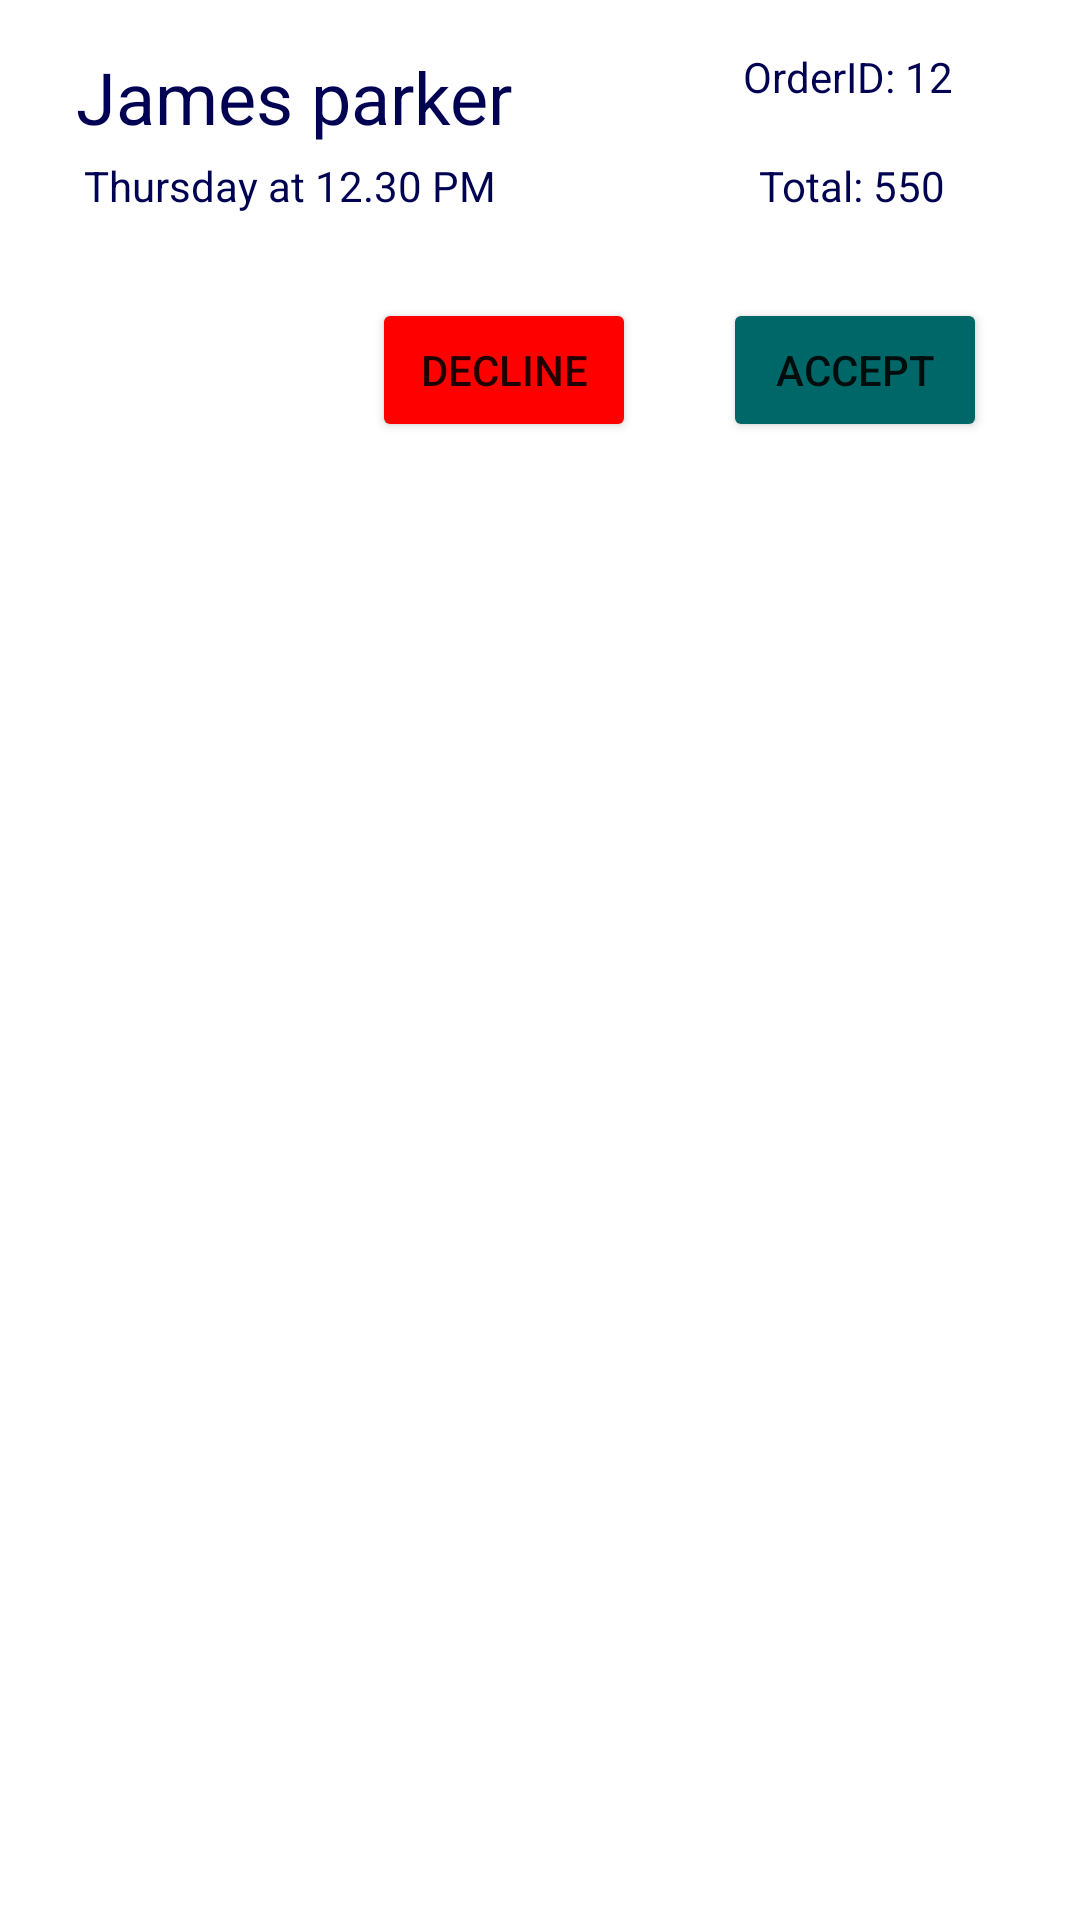

Write the Android layout XML for this screen, with the resource values it uses.
<!-- AndroidManifest.xml: application theme AppTheme -->
<!-- res/layout/order_cell.xml -->
<androidx.constraintlayout.widget.ConstraintLayout
    xmlns:android="http://schemas.android.com/apk/res/android"
    xmlns:app="http://schemas.android.com/apk/res-auto"
    xmlns:tools="http://schemas.android.com/tools"
    android:layout_width="match_parent"
    android:layout_height="wrap_content"
    android:paddingTop="8dp"
    android:paddingBottom="8dp">

    <TextView
        android:id="@+id/orderCellUserName"
        android:layout_width="0dp"
        android:layout_height="wrap_content"
        android:layout_marginStart="12dp"
        android:layout_marginTop="8dp"
        android:text="James parker"
        android:textColor="@color/DarkBlue"
        android:textSize="24sp"
        app:layout_constraintEnd_toStartOf="@+id/orderCellTotalPrice"
        app:layout_constraintHorizontal_bias="0.219"
        app:layout_constraintStart_toStartOf="parent"
        app:layout_constraintTop_toTopOf="parent"
        app:layout_constraintWidth_percent="0.5" />

    <TextView
        android:id="@+id/orderCellData"
        android:layout_width="0dp"
        android:layout_height="wrap_content"
        android:layout_marginStart="28dp"
        android:layout_marginTop="4dp"
        android:text="Thursday at 12.30 PM"
        android:textColor="@color/DarkBlue"

        android:textSize="14sp"
        app:layout_constraintStart_toStartOf="parent"
        app:layout_constraintTop_toBottomOf="@+id/orderCellUserName"
        app:layout_constraintWidth_percent="0.5" />

    <TextView
        android:id="@+id/orderCellOrderID"
        android:layout_width="wrap_content"
        android:layout_height="wrap_content"
        android:textColor="@color/DarkBlue"

        android:text="OrderID: 12"
        app:layout_constraintEnd_toEndOf="parent"
        app:layout_constraintStart_toEndOf="@+id/orderCellUserName"
        app:layout_constraintTop_toTopOf="@+id/orderCellUserName" />

    <TextView
        android:id="@+id/orderCellTotalPrice"
        android:layout_width="wrap_content"
        android:layout_height="wrap_content"
        android:textColor="@color/DarkBlue"
        android:text="Total: 550"
        app:layout_constraintEnd_toEndOf="parent"
        app:layout_constraintStart_toEndOf="@+id/orderCellData"
        app:layout_constraintTop_toTopOf="@+id/orderCellData" />

    <TableLayout
        android:id="@+id/orderTable"
        android:layout_width="0dp"
        android:layout_height="wrap_content"
        android:layout_marginTop="12dp"
        android:background="#FFF"
        app:layout_constraintEnd_toEndOf="parent"
        app:layout_constraintStart_toStartOf="parent"
        app:layout_constraintTop_toBottomOf="@+id/orderCellData">
    </TableLayout>

    <Button
        android:id="@+id/button5"
        android:layout_width="wrap_content"
        android:layout_height="wrap_content"
        android:layout_marginTop="16dp"
        android:layout_marginEnd="31dp"
        android:backgroundTint="@color/green"
        android:text="Accept"
        app:layout_constraintEnd_toEndOf="parent"
        app:layout_constraintTop_toBottomOf="@+id/orderTable" />

    <Button
        android:id="@+id/button7"
        android:layout_width="wrap_content"
        android:layout_height="wrap_content"
        android:layout_marginStart="124dp"
        android:backgroundTint="@color/red"
        android:text="Decline"
        app:layout_constraintBaseline_toBaselineOf="@+id/button5"
        app:layout_constraintStart_toStartOf="parent" />

</androidx.constraintlayout.widget.ConstraintLayout>
<!-- resources referenced by this layout -->
<resources>
  <color name="DarkBlue">#020253</color>
  <color name="green">#006769</color>
  <color name="red">#FF0000</color>
  <style name="AppTheme" parent="Theme.MaterialComponents.Light">
  
      </style>
</resources>
